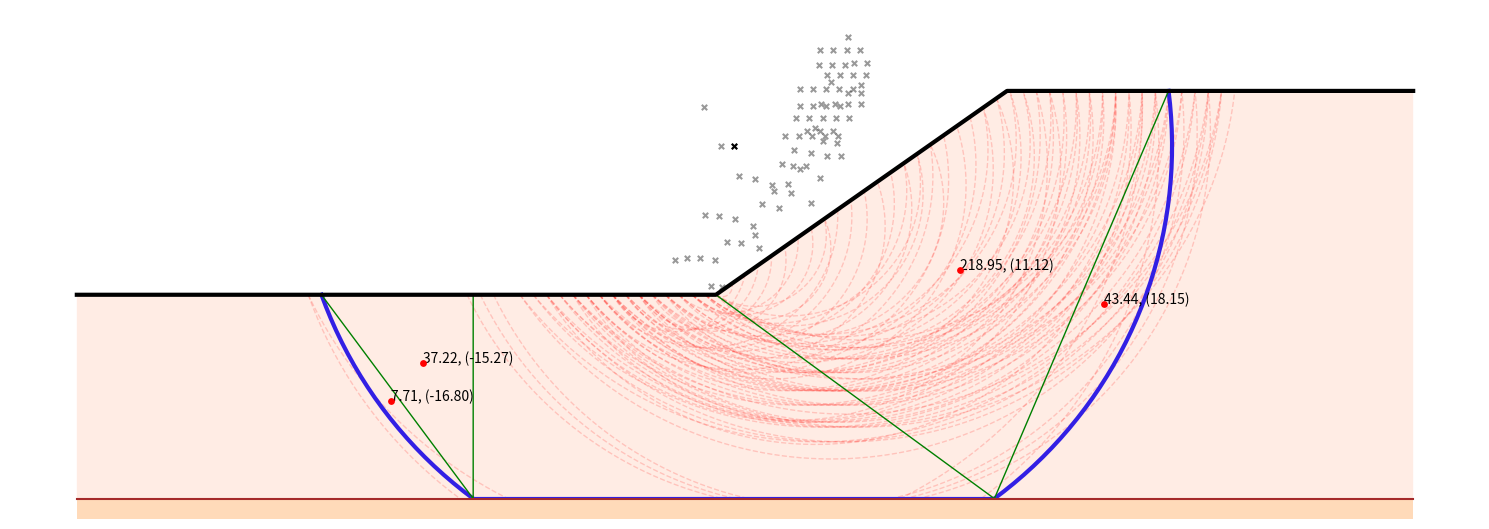

Write the Python code that produced this figure.
# Imports
import math
import numpy as np
import matplotlib.pyplot as plt

# Global Variables
HEIGHT = 10
SLOPE = 35
M = 2

DATA = {'slope_angle': SLOPE,
        'h': HEIGHT,
        'radius_range': np.arange(0.5,2.5*M*HEIGHT,3),
        'left_right': [M*HEIGHT, 1.5*M*HEIGHT],
        'slope_coordinates': [(0,0), (HEIGHT/math.tan(math.radians(SLOPE)),HEIGHT)],
        'steps_number': 100,
        'below_depth': 1*HEIGHT,
        'density': 18,
        'coordinates': [(-2.6*HEIGHT,0), (2*HEIGHT,HEIGHT)],
        'radius': HEIGHT*3,
        }

# Classes

class Cohesive_slope:
    def __init__(self, slope_angle, h, below_depth, density, coordinates, slope_coor, radius):
        self.slope_angle = slope_angle
        self.h = h
        self.density = density
        self.coordinates = list(coordinates) # list of two tuples (two intersection points with the ground)
        self.below_depth = below_depth # depth to the stratum below from the top
        self.slope_coordinates = slope_coor
        self.radius = radius

        self.type = self.determine_type()

        self.circle_cg, self.circle_angle = get_circle_centre(self.coordinates, radius)
        self.compound, self.compound_coor, self.compound_angle = self.is_compound()

        self.areas, self.ne_poly, self.po_poly = self.get_areas() # list of lists; each list has [0]: area, [1]: coordinate tuple

        self.cd = self.calculate_cd()
        self.stability_number = self.cd / (self.density * self.h)

        self.ch = self.radius/(self.circle_cg[1]+self.below_depth)

    def __str__(self):
        msg = "\nType: " + self.type
        msg = msg + "\nCompound?: " + str(self.compound)
        msg = msg + "\nINTERSECTION COORDINATES: ({:.2f}, {:.2f}), ({:.2f}, {:.2f})".format(self.coordinates[0][0], self.coordinates[0][1], self.coordinates[1][0], self.coordinates[1][1])
        msg = msg + "\ncircle cg: " + str(self.circle_cg)
        msg = msg + "\ncircle radius: " + str(self.radius)
        msg = msg + "\ncircle angle: " + str(self.circle_angle*180/np.pi)
        msg = msg + "\ndeveloped cohesion (cd): " + str(self.cd)
        msg = msg + "\nstability number (m): " + str(self.stability_number)
        return msg

    def determine_type(self):
        if self.coordinates[0][0] < 0: return "Base"
        elif self.coordinates[0][0] == 0: return "Toe"
        else: return "Slope"
    def is_compound(self):
        if self.below_depth < 0: return False, [], 0
        coor, angle = horizontal_intersect_arc(self.radius, self.circle_cg, self.below_depth)
        if len(coor) > 1: return True, coor, angle
        return False, coor, 0

    def get_areas(self):

        areas = []
        ne_poly = []
        po_poly = []
        if not self.compound:
            if self.circle_cg[0] < self.coordinates[0][0]:
                # No Resisting Areas
                segment = deal_with_arcs(self.coordinates, self.radius)
                poly_coor = [self.coordinates[0], self.slope_coordinates[1], self.coordinates[1]]
                poly = poly_area_calculation(poly_coor)

                self.poly_coordinates = poly_coor
                areas = [segment, poly]
                po_poly = poly_coor
                po_poly.append(poly_coor[0])


            else:
                int_coor = [intersection_point([self.circle_cg, [self.circle_cg[0], -100*self.radius]], self.slope_coordinates),
                            [self.circle_cg[0], self.circle_cg[1]-self.radius]] # 0: with slope, 1: with circle

                if self.circle_cg[0] < 0: int_coor[0] = (self.circle_cg[0], 0)


                # Acting Areas
                segment= deal_with_arcs([int_coor[1], self.coordinates[1]], self.radius)
                poly_coor = [int_coor[0], int_coor[1], self.coordinates[1]]
                if self.coordinates[1] > self.slope_coordinates[1]: poly_coor.append(self.slope_coordinates[1])


                poly = poly_area_calculation(poly_coor)

                if self.type != "Base":
                    # Resisting areas
                    res_segment = deal_with_arcs([self.coordinates[0], int_coor[1]], self.radius)
                    res_poly_coor = [self.coordinates[0], int_coor[0], int_coor[1]]
                    res_poly = poly_area_calculation(res_poly_coor)

                    areas = [segment, poly, res_segment, res_poly]

                else:
                    # Resisting areas
                    res_segment = deal_with_arcs([self.coordinates[0], int_coor[1]], self.radius)
                    res_poly_coor = [self.coordinates[0], (0.0,0.0), int_coor[0], int_coor[1]]
                    res_poly = poly_area_calculation(res_poly_coor)

                    areas = [segment, poly, res_segment, res_poly]

                ne_poly = res_poly_coor + [res_poly_coor[0]]
                po_poly = poly_coor + [poly_coor[0]]

        else:
            int_coor = [intersection_point([self.circle_cg, [self.circle_cg[0], -100 * self.radius]], self.slope_coordinates),
                [self.circle_cg[0], self.circle_cg[1] - self.radius]]  # 0: with slope, 1: with circle
            mid_horizontal = (0.5 * (self.compound_coor[0][0] + self.compound_coor[1][0]), self.compound_coor[0][1])

            act_compound_intersect = intersection_point(self.slope_coordinates, [self.compound_coor[1], (self.compound_coor[1][0], self.compound_coor[1][1]+self.h+self.below_depth)])
            if self.compound_coor[1][0] > self.h/(math.tan(math.radians(self.slope_angle))): act_compound_intersect = (self.compound_coor[1][0], self.h)
            else: act_compound_intersect = (0,0)

            res_compound_intersect = intersection_point(self.slope_coordinates, [self.compound_coor[0], (self.compound_coor[0][0], self.compound_coor[0][1]+self.h+self.below_depth)])
            if self.compound_coor[0][0] < 0: res_compound_intersect = (self.compound_coor[0][0], 0)
            elif self.compound_coor[0][0] > self.h/(math.tan(math.radians(self.slope_angle))): res_compound_intersect = (self.compound_coor[0][0], self.h)


            if self.circle_cg[0] < 0: int_coor[0] = (self.circle_cg[0], 0)

            # Acting Areas
            segment = deal_with_arcs([self.compound_coor[1], self.coordinates[1]], self.radius)
            # poly_coor = [int_coor[0], mid_horizontal, self.compound_coor[1], self.coordinates[1]]
            poly_coor = [act_compound_intersect, self.compound_coor[1], self.coordinates[1]]
            if self.coordinates[1] > self.slope_coordinates[1]: poly_coor.append(self.slope_coordinates[1])

            poly = poly_area_calculation(poly_coor)

            if self.type != "Base":
                # Resisting areas
                res_segment = deal_with_arcs([self.coordinates[0], self.compound_coor[0]], self.radius)
                # res_poly_coor = [self.coordinates[0], int_coor[0], mid_horizontal, self.compound_coor[0]]
                res_poly_coor = [self.coordinates[0], res_compound_intersect, self.compound_coor[0]]
                res_poly = poly_area_calculation(res_poly_coor)

                areas = [segment, poly, res_segment, res_poly]

            else:
                # Resisting areas
                res_segment = deal_with_arcs([self.coordinates[0], self.compound_coor[0]], self.radius)
                # res_poly_coor = [self.coordinates[0], (0.0, 0.0), int_coor[0], mid_horizontal, self.compound_coor[0]]
                res_poly_coor = [self.coordinates[0], (0.0, 0.0), res_compound_intersect, self.compound_coor[0]]
                res_poly = poly_area_calculation(res_poly_coor)


                areas = [segment, poly, res_segment, res_poly]

            ne_poly = res_poly_coor + [res_poly_coor[0]]
            po_poly = poly_coor + [poly_coor[0]]


        return areas, ne_poly, po_poly
    def calculate_cd(self):
        moment = 0

        if self.circle_angle == 0: return 0

        for area in self.areas:
            moment += area[0] * (area[1][0] - self.circle_cg[0])

        if not self.compound: return (self.density * moment) / (self.circle_angle * self.radius**2)
        return (self.density * moment) / ((self.circle_angle - self.compound_angle) * self.radius**2 + (self.compound_coor[1][0]-self.compound_coor[0][0])*(self.circle_cg[1]+self.below_depth))

    def plot_slope(self, color="grey", width=0.5, style="dashed", alpha=1, z=1):
        plot_arc(self.coordinates,self.circle_cg,self.radius,color,width,style, alpha, z)

    def plot_compound(self, color="grey", width=0.5, style="dashed", alpha=1, z=1):
        if self.compound: plot_poly(self.compound_coor, color, width, style, alpha, z)
    def plot_poly(self):
        #shapes

        plot_poly(self.ne_poly)
        plot_poly(self.po_poly)

        #CGS
        x = []
        y = []
        for area in self.areas:
            x.append(area[1][0])
            y.append(area[1][1])

            plt.text(area[1][0], area[1][1],"{:.2f}, ({:.2f})".format(area[0], area[1][0]-self.circle_cg[0]))

        plt.scatter(x,y, zorder=4, s=15, c='red')
    def plot_circle_cg(self, alpha=1):
        plt.scatter([self.circle_cg[0]], [self.circle_cg[1]], c='black', s=15, marker='x', alpha=alpha)

# Helper Functions

def plot_arc(points, cg, radius, color="grey", width=0.5, style="dashed", alpha=1.0, z=1):
    theta_1 = line_slope([points[0], cg]) + np.pi
    theta_2 = line_slope([cg, points[1]]) + 2 * np.pi

    if theta_1 < np.pi: theta_1 += np.pi

    theta = np.linspace(theta_1, theta_2, 100)

    x = radius * np.cos(theta) + cg[0]
    y = radius * np.sin(theta) + cg[1]
    plt.plot(x, y, color, linewidth=width, linestyle=style, alpha=alpha, zorder=z)
def get_circle_centre(points, radius):
    """returns the cg of a circle (and angle of sector) given two points and a radius"""
    l = distance(points[0], points[1])
    s = line_slope(points)
    phi = math.pi - 2 * math.acos(l / (2 * radius))
    midpoint = (0.5*(points[0][0]+points[1][0]), 0.5*(points[0][1]+points[1][1]))
    d_circle = math.sqrt(radius ** 2 - (0.5 * l) ** 2)
    circle_cg = (midpoint[0] - d_circle * math.sin(s), midpoint[1] + d_circle * math.cos(s))

    return circle_cg, phi
def deal_with_arcs(points, radius):
    """deals with circular segments"""
    l = distance(points[0], points[1])
    phi = math.pi - 2 * math.acos(l / (2 * radius))
    if l < 2**-15: return [0, (0,0)]
    s = line_slope(points)
    area = (radius**2/2.0)*(phi-math.sin(phi))
    midpoint = get_cg(points)
    d_circle = math.sqrt(radius**2-0.25*l**2)
    d_segment = (4*radius*(math.sin(phi/2))**3/(3*(phi-math.sin(phi)))) - d_circle
    segment_cg = (midpoint[0]+d_segment*math.sin(s), midpoint[1]-d_segment*math.cos(s))

    return [area, segment_cg]
def poly_area_calculation(points):
    """gets Area and CG"""
    l = len(points)
    if len(points) < 3: raise ValueError('NOT SUFFICIENT POINTS!')

    sum = [0.0, 0.0]
    area = 0

    for i in range(l):
        j = i + 1
        if i == l - 1: j = 0

        m = points[i][0]*points[j][1] - points[j][0]*points[i][1]
        sum[0] += (points[i][0]+points[j][0]) * m
        sum[1] += (points[i][1]+points[j][1]) * m
        area += m

    area = 0.5 * area
    if area != 0:
        sum[0] = sum[0]/(6*area)
        sum[1] = sum[1]/(6*area)

    return [abs(area), (sum[0], sum[1])]
def get_cg(list_of_coordinates):
    """gets CG of list of coordinates"""
    l = len(list_of_coordinates)
    if l == 0 : return [0, 0]
    s = [0.0, 0.0]
    for coor in list_of_coordinates:
        s[0] += coor[0]
        s[1] += coor[1]

    return(s[0]/l, s[1]/l)
def distance(point1, point2):
    """returns distance between two points"""
    return math.sqrt((point1[0] - point2[0])**2 + (point1[1] - point2[1])**2)
def isBetween(middle_point, line):
    """checks if a point lies on a st. line between two other points"""
    if distance(line[0], middle_point) <= distance(line[0], line[1]): return True
    return False
def intersection_point(line1, line2):
    """takes lines as a list of two 2D coordinates(tuples) and returns the coordinate of their point of intersection.
    if no intersection is found returns None"""

    # slopes

    if (line1[0][0] - line1[1][0]) != 0:
        m1 = (line1[0][1] - line1[1][1])/(line1[0][0] - line1[1][0])
        param1 = [m1, -1, line1[0][1] - line1[0][0] * m1]
    else:
        m1 = float('inf')
        param1 = [1, 0, -1 * line1[0][0]]

    if (line2[0][0] - line2[1][0]) != 0:
        m2 = (line2[0][1] - line2[1][1])/(line2[0][0] - line2[1][0])
        param2 = [m2, -1, line2[0][1] - line2[0][0]*m2]
    else:
        m2 = float('inf')
        param2 = [1, 0, -1 * line2[0][0]]

    # return None if parallel
    if m1 == m2: return None

    solution =  ((param1[1]*param2[2] - param2[1]*param1[2])/(param1[0]*param2[1] - param2[0]*param1[1]),
            (param1[2]*param2[0] - param2[2]*param1[0])/(param1[0]*param2[1] - param2[0]*param1[1]))

    # checks if intersection point lies inside line segment
    if not isBetween(solution, line1): return None

    return solution
def intersects_land(point, slope, slope_angle):
    if point[0] > slope[1][0]:
        if point[1] < slope[1][1]: return False

    elif point[0] > 0:
        if point[1] < point[0] * math.tan(math.radians(slope_angle)): return False

    elif point[0] <= 0:
        if point[1] < 0: return False

    return True
def line_slope(line):
    """
    :param line: list of two points
    :return: slope of line
    """
    if line[1][0] - line[0][0] == 0: return math.radians(90)
    return math.atan((line[1][1]-line[0][1])/(line[1][0]-line[0][0]))
def min_radius(h, angle):
    return h/math.sin(math.radians(angle))
def horizontal_intersect_arc(radius, arc_cg, horizontal_level):
    """determines the intersection point of a horizontal level with an arc. returns a list of points"""
    d = arc_cg[1] + horizontal_level
    if radius < d: return [], 0
    elif radius == d: return [(arc_cg[0], arc_cg[1] - d)], 0
    else:
        l = math.sqrt(radius**2-d**2)
        theta = 2 * math.atan(l/d)
        return [(arc_cg[0]-l, arc_cg[1] - d), (arc_cg[0]+l, arc_cg[1] - d)], theta
def plot_poly(poly, color="green", width=1, style="solid", alpha=1, z=1):
    x = []
    y = []
    for cor in poly:
        x.append(cor[0])
        y.append(cor[1])
    plt.plot(x, y, color, linewidth=width, linestyle=style, alpha=alpha, zorder=z)
def plot_land(slope, fill=True):
    y1 = [-1 * slope.below_depth] * 4
    y2 = [-1 * slope.below_depth - 1] * 4


    x_land = [slope.coordinates[0][0] - 1.2 * slope.h, 0, slope.slope_coordinates[1][0], slope.coordinates[1][0] + 1.2 * slope.h]
    y_land = [0, 0, slope.h, slope.h]

    if fill:
        plt.fill_between(x_land, y_land, y1, facecolor='lightsalmon', alpha=0.2, zorder=1)
        plt.fill_between(x_land, y1, y2, facecolor='peachpuff', zorder=2)

        plt.plot(x_land, y1, 'brown')
    plt.plot(x_land, y_land, "black", linewidth=3)

def write_list(list):
    msg = ""
    for item in list:
        msg= msg + str(item) + ', '
    msg += '\n'
    return msg

# brains
def generate_failures(height, slope_angle, steps_number, half_horiz, radius_range, below_level=-1, density=18):
    """
    generates multiple Cohesive_slope objects
    :param height: vertical height
    :param slope_angle: soil angle IN DEGREES
    :param steps_number: number of steps
    :param half_horiz: horizontal surveyed distance before and after the slope [left, right].
    :param radius_range: linespace of radii
    :return: list of Cohesive_slope objects, the critical slope, and the slope coordinates
    """

    land_coor = [(-1.0*half_horiz[0], 0.0),
                 (0.0, 0.0),
                 (height / math.tan(math.radians(slope_angle)), height),
                 ((height / math.tan(math.radians(slope_angle)))+half_horiz[1], height)]
    slope_coor = [(0.0, 0.0),
                 (height / math.tan(math.radians(slope_angle)), height)]

    cd_critical = float('-inf')
    critical_slope = None

    horiz_steps = np.linspace(-1.0*half_horiz[0], (height / math.tan(math.radians(slope_angle)))+half_horiz[1], steps_number)

    if 0 not in horiz_steps: horiz_steps = np.append(horiz_steps, [0])
    if land_coor[2][0] not in horiz_steps: horiz_steps = np.append(horiz_steps, [land_coor[2][0]])

    for radius in radius_range:
        print("ANGLE ({:.1f}) Computing all possible circles of radius {:.5f}".format(slope_angle, radius))
        for i in horiz_steps:
            for j in horiz_steps:
                if j <= i or j < 0: continue

                if i <=0: iy = 0.0
                elif i<land_coor[2][0]: iy = i * math.tan(math.radians(slope_angle))
                else: break

                if j < land_coor[2][0]: jy = j * math.tan(math.radians(slope_angle))
                else: jy = height

                arc_coordinates = [(i, iy), (j, jy)]
                if distance(arc_coordinates[0], arc_coordinates[1]) > 2*radius: continue

                iter_slope = Cohesive_slope(slope_angle,height,below_level,density,arc_coordinates,slope_coor,radius)

                if below_level == 0 and iter_slope.coordinates[0][0] < 0: continue

                if iter_slope.compound:
                    if iter_slope.compound_coor[0][0] < iter_slope.coordinates[0][0]: continue

                if distance((0, 0), iter_slope.circle_cg) > radius: continue
                if (iter_slope.circle_cg[1] - radius > iter_slope.circle_cg[0] * math.tan(math.radians(slope_angle))) and iter_slope.circle_cg[0] > 0: continue

                #ch = radius/(iter_slope.circle_cg[1]+below_level)

                #if ch <= 1: iter_slope.plot_slope(color='lightgrey', alpha=0.3)

                if iter_slope.cd > cd_critical:
                    critical_slope = iter_slope
                    cd_critical = critical_slope.cd

                    iter_slope.plot_slope(color='red', width=1, alpha=0.2)
                    iter_slope.plot_circle_cg(alpha=0.4)

    return critical_slope


#############################################
############## TESTING AREA #################
#############################################


plt.figure(figsize=(15, 7), tight_layout=True)


plt.axis('off')


mySlope = generate_failures(DATA['h'],
                            DATA['slope_angle'],
                            DATA['steps_number'],
                            DATA['left_right'],
                            DATA['radius_range'],
                            below_level=DATA['below_depth'],
                            density=DATA['density'])

# mySlope = Cohesive_slope(DATA['slope_angle'], DATA['h'], DATA['below_depth'], DATA['density'], DATA['coordinates'], DATA['slope_coordinates'], DATA['radius'])

mySlope.plot_slope(width=3, color='blue', style='solid')
mySlope.plot_compound(width=3, color='blue', style='solid')

plot_land(mySlope, fill=True)

mySlope.plot_poly()

mySlope.plot_circle_cg()
print(mySlope)
print(mySlope.radius/(mySlope.circle_cg[1]+mySlope.below_depth))

plt.gca().set_aspect('equal', adjustable='box')
plt.axis('off')
plt.ylim(bottom=-1*DATA['below_depth']-1)
plt.show()